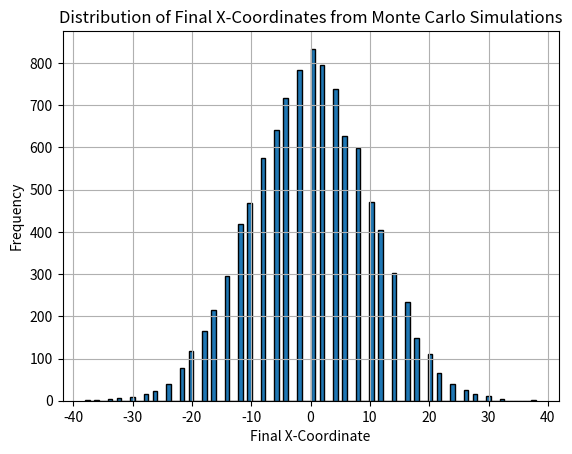

Here is the Python script that generated this plot:
# -*- coding: utf-8 -*-
"""
Created on Sun Mar 17 16:12:06 2024

[redacted]
"""

import numpy as np
import matplotlib.pyplot as plt

# Define the number of steps
n_steps = 100

# Define the initial position
initial_position = np.array([0.0, 0.0], dtype=np.float64)

# Define the step options (up, left)
step_options = np.array([[1, 0], [-1, 0]])

# Initialize the position array
positions = np.zeros((n_steps + 1, 2))
positions[0] = initial_position

# Simulate the Brownian motion
for i in range(1, n_steps + 1):
    random_step = step_options[np.random.randint(2)]  # Choose a random step
    positions[i] = positions[i - 1] + random_step

# # Plot the trajectory
# plt.plot(positions[:, 0], positions[:, 1])
# plt.xlabel("X position")
# plt.ylabel("Y position")
# plt.title("Brownian Motion Simulation")
# plt.grid(True)
# plt.show()

# Monte Carlo simulation for final x-coordinates
n_simulations = 10000
final_x_coordinates = np.zeros(n_simulations)

for i in range(n_simulations):
    position = np.array([0.0, 0.0], dtype=np.float64)
    for _ in range(n_steps):
        random_step = step_options[np.random.randint(2)]
        position += random_step
    final_x_coordinates[i] = position[0]

# Now `final_y_coordinates` contains the final y-coordinates from 100,000 simulations
# You can analyze or visualize this data as needed

print (final_x_coordinates)

# Create a bar graph for final x-coordinates
plt.hist(final_x_coordinates, bins=100, edgecolor='black')
plt.xlabel("Final X-Coordinate")
plt.ylabel("Frequency")
plt.title("Distribution of Final X-Coordinates from Monte Carlo Simulations")
plt.grid(True)
plt.show()
